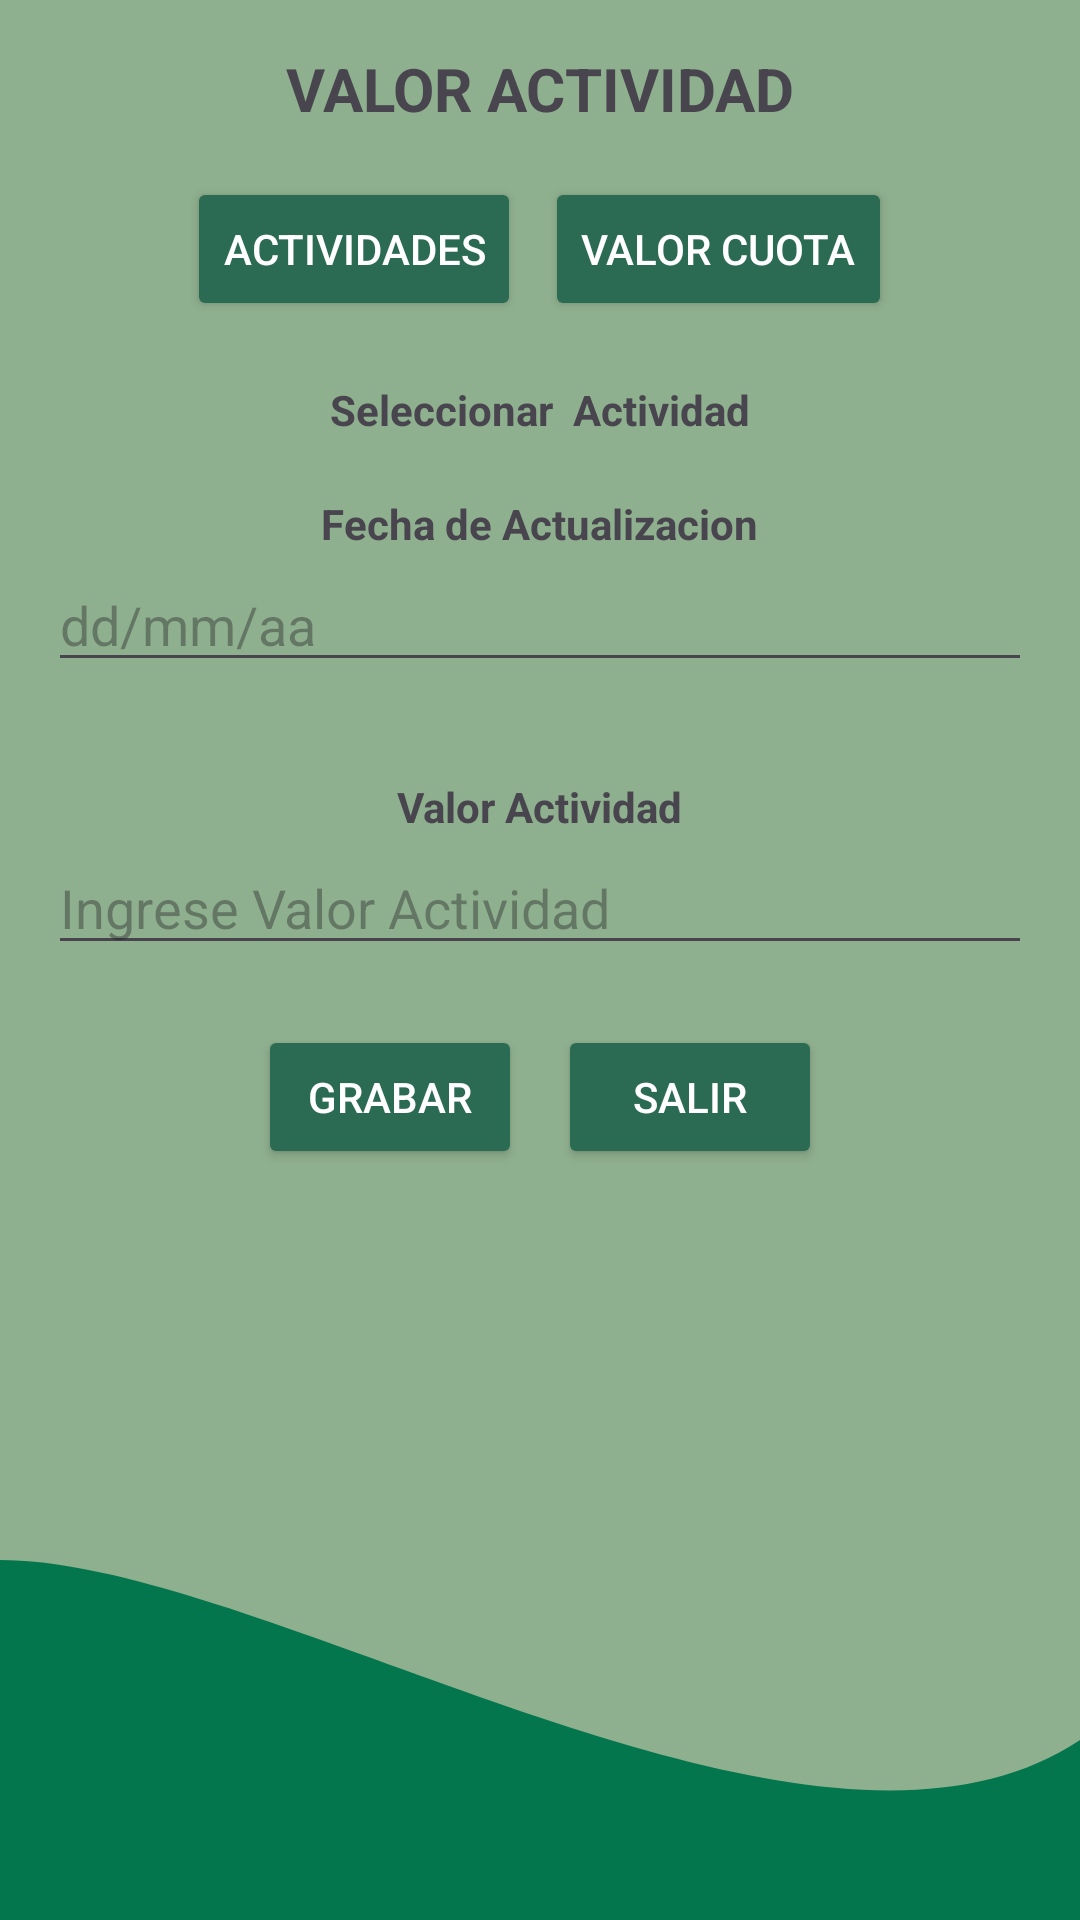

The Android layout XML behind this screen, and the referenced resources:
<!-- AndroidManifest.xml: application theme Theme.PruebaDAM -->
<!-- res/layout/activity_gestion_valor_actividad.xml -->
<?xml version="1.0" encoding="utf-8"?>
<LinearLayout xmlns:android="http://schemas.android.com/apk/res/android"
    android:layout_width="match_parent"
    android:layout_height="match_parent"
    android:background="#8FB08F">


    <FrameLayout
        android:id="@+id/content_frame"
        android:layout_width="match_parent"
        android:layout_height="match_parent" >

    <include layout="@layout/activity_layout_footer"/>

    <LinearLayout
        android:layout_width="match_parent"
        android:layout_height="wrap_content"
        android:orientation="vertical"
        android:padding="16dp"
        android:gravity="center_horizontal">

        
        <TextView
            android:layout_width="wrap_content"
            android:layout_height="wrap_content"
            android:text="VALOR ACTIVIDAD"
            android:textSize="20sp"
            android:textStyle="bold"
            android:layout_marginBottom="16dp" />

        
        <LinearLayout
            android:layout_width="match_parent"
            android:layout_height="wrap_content"
            android:orientation="horizontal"
            android:gravity="center"
            android:layout_marginBottom="20dp">

            <Button
                android:id="@+id/btnActividad"
                android:layout_width="wrap_content"
                android:layout_height="wrap_content"
                android:text="Actividades"
                android:backgroundTint="#2C6B53"
                android:textColor="#FFFFFF"
                android:layout_marginEnd="8dp"/>

            <Button
                android:id="@+id/btnValorCuota"
                android:layout_width="wrap_content"
                android:layout_height="wrap_content"
                android:text="Valor Cuota"
                android:backgroundTint="#2C6B53"
                android:textColor="#FFFFFF"/>
        </LinearLayout>


        <TextView
            android:layout_width="wrap_content"
            android:layout_height="wrap_content"
            android:text="Seleccionar  Actividad"
            android:textStyle="bold"
            android:layout_marginBottom="3dp"/>


        <TextView
            android:layout_width="wrap_content"
            android:layout_height="wrap_content"
            android:text="Fecha de Actualizacion"
            android:textStyle="bold"
            android:layout_marginTop="16dp"
            android:layout_marginBottom="2dp"/>

        
        <EditText
            android:id="@+id/etHorario"
            android:layout_width="match_parent"
            android:layout_height="wrap_content"
            android:hint="dd/mm/aa"
            android:layout_marginBottom="16dp"/>

        <TextView
            android:layout_width="wrap_content"
            android:layout_height="wrap_content"
            android:text="Valor Actividad"
            android:textStyle="bold"
            android:layout_marginTop="16dp"
            android:layout_marginBottom="2dp"/>

        <EditText
            android:id="@+id/etValorActividad"
            android:layout_width="match_parent"
            android:layout_height="wrap_content"
            android:hint="Ingrese Valor Actividad"
            android:layout_marginBottom="20dp"/>

        
        <LinearLayout
            android:layout_width="match_parent"
            android:layout_height="wrap_content"
            android:orientation="horizontal"
            android:gravity="center"
            android:layout_marginBottom="20dp">

            <Button
                android:id="@+id/btnGrabar"
                android:layout_width="wrap_content"
                android:layout_height="wrap_content"
                android:text="GRABAR"
                android:backgroundTint="#2C6B53"
                android:textColor="#FFFFFF"
                android:layout_marginEnd="12dp"/>

            <Button
                android:id="@+id/btnSalir"
                android:layout_width="wrap_content"
                android:layout_height="wrap_content"
                android:text="SALIR"
                android:backgroundTint="#2C6B53"
                android:textColor="#FFFFFF"/>
        </LinearLayout>

        

    </LinearLayout>

 </FrameLayout>

</LinearLayout>
<!-- res/layout/activity_layout_footer.xml (included above) -->
<?xml version="1.0" encoding="utf-8"?>
<LinearLayout xmlns:android="http://schemas.android.com/apk/res/android"
    android:layout_width="match_parent"
    android:layout_height="match_parent"
    android:orientation="vertical"
    android:background="@color/green_menues"
    >

    <FrameLayout
        android:layout_width="match_parent"
        android:layout_height="match_parent"

        >

        <ImageView
            android:layout_width="match_parent"
            android:layout_height="120dp"
            android:src="@drawable/wave_bg_reverse"
            android:scaleType="fitXY"
            android:layout_gravity="bottom"/>


    </FrameLayout>

</LinearLayout>
<!-- resources referenced by this layout -->
<resources>
  <!-- drawable wave_bg_reverse (drawable) -->
  <?xml version="1.0" encoding="utf-8"?>
  <vector xmlns:android="http://schemas.android.com/apk/res/android"
      android:width="360dp"
      android:height="100dp"
      android:viewportWidth="360"
      android:viewportHeight="100">
  
      <path
          android:fillColor="@color/green"
          android:pathData="M0,0
                           C90,0 270,100 360,50
                           L360,120
                           L0,120
                           Z" />
  
  </vector>
  <style name="Theme.PruebaDAM" parent="Base.Theme.PruebaDAM" />
  <color name="green">#04764E</color>
  <style name="Base.Theme.PruebaDAM" parent="Theme.Material3.DayNight.NoActionBar">
          
          
      </style>
</resources>
